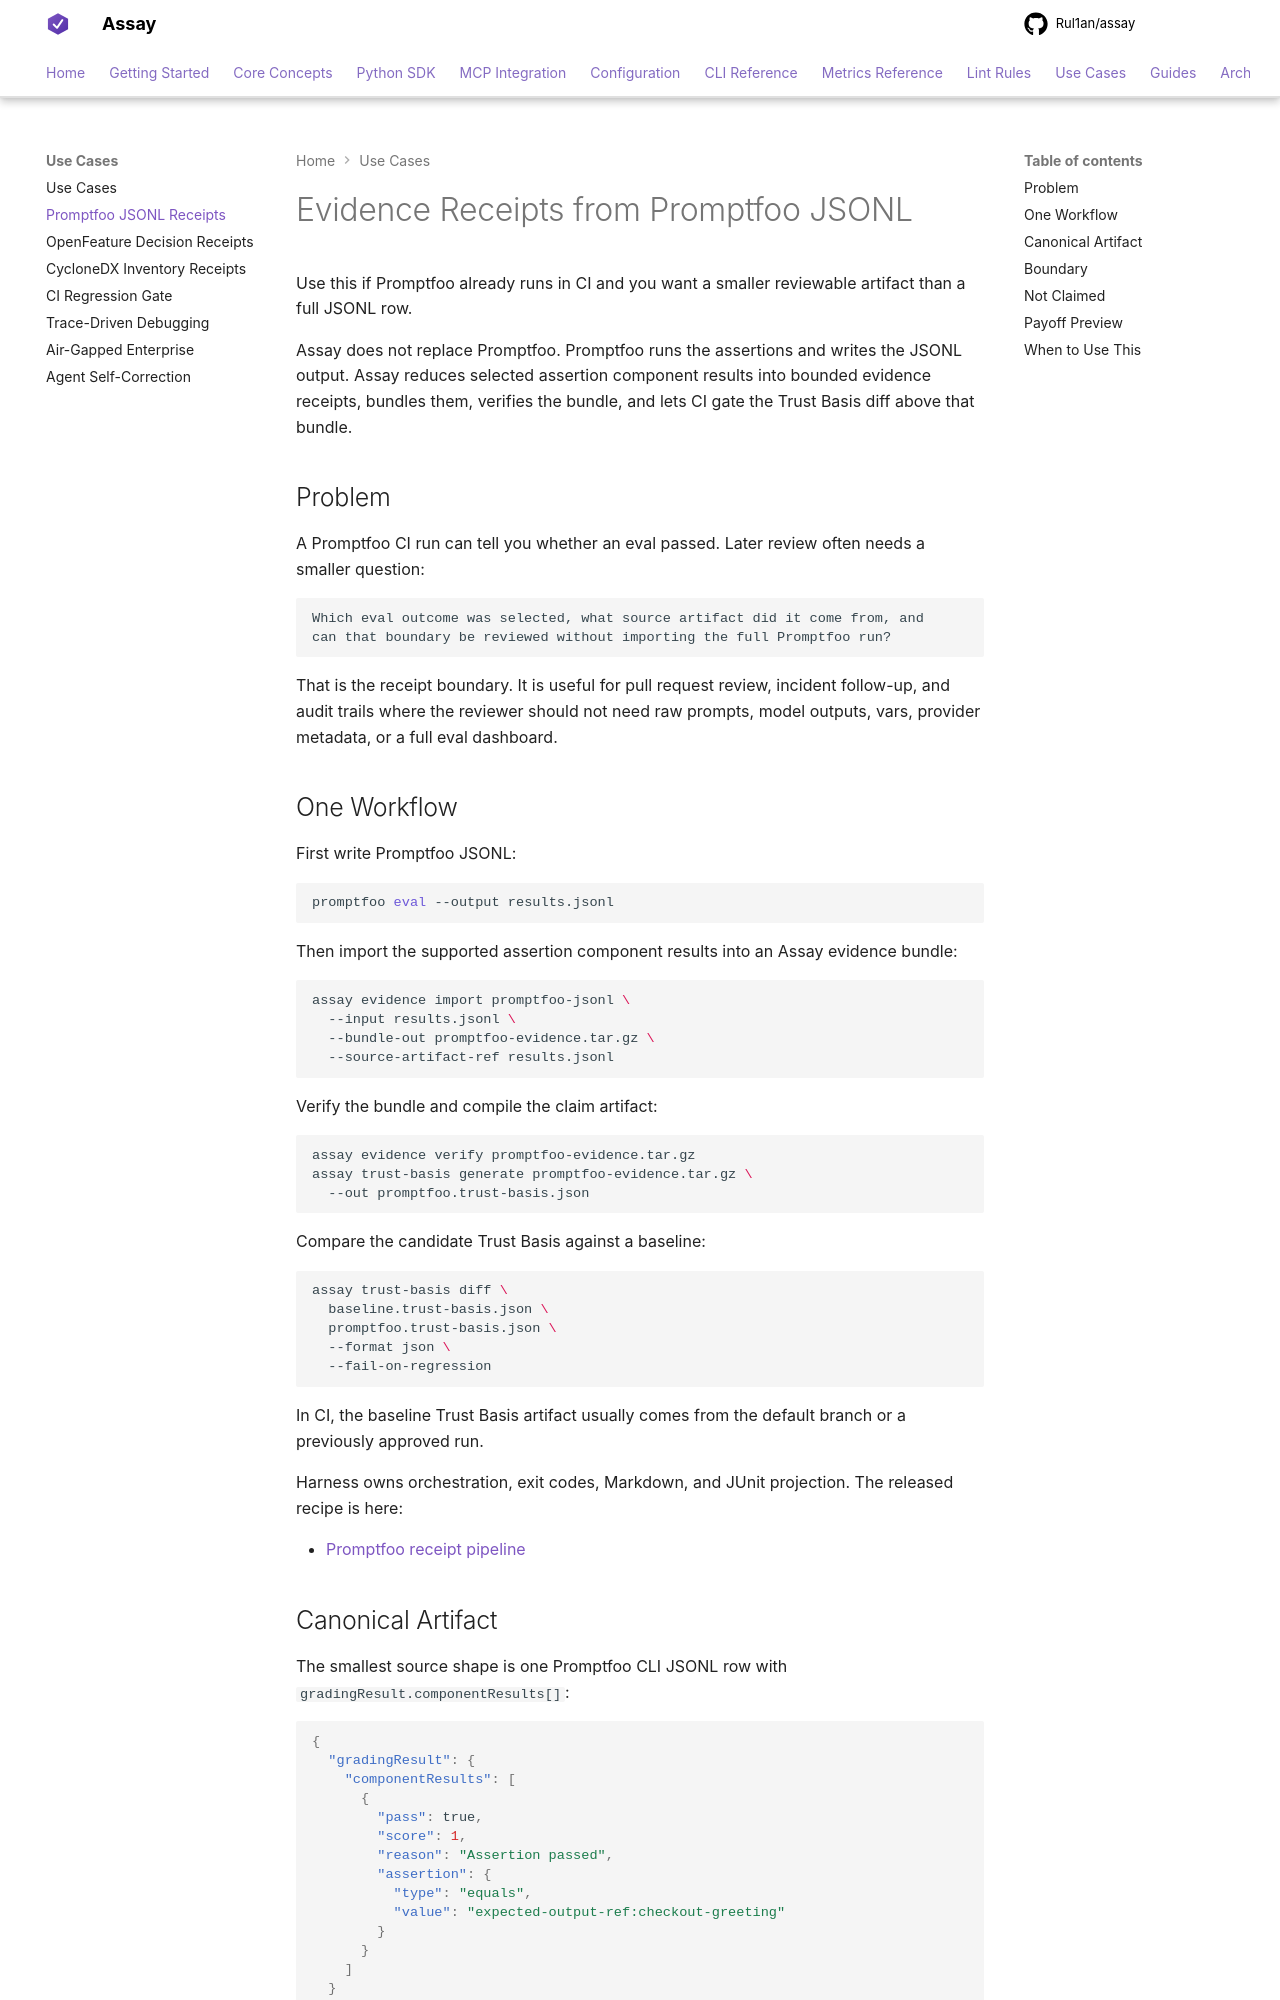

repository: Rul1an/assay · page: use-cases/evidence-receipts-from-promptfoo-jsonl/index.html · generator: mkdocs

# Evidence Receipts from Promptfoo JSONL

Use this if Promptfoo already runs in CI and you want a smaller reviewable
artifact than a full JSONL row.

Assay does not replace Promptfoo. Promptfoo runs the assertions and writes the
JSONL output. Assay reduces selected assertion component results into bounded
evidence receipts, bundles them, verifies the bundle, and lets CI gate the
Trust Basis diff above that bundle.

## Problem

A Promptfoo CI run can tell you whether an eval passed. Later review often
needs a smaller question:

```text
Which eval outcome was selected, what source artifact did it come from, and
can that boundary be reviewed without importing the full Promptfoo run?
```

That is the receipt boundary. It is useful for pull request review, incident
follow-up, and audit trails where the reviewer should not need raw prompts,
model outputs, vars, provider metadata, or a full eval dashboard.

## One Workflow

First write Promptfoo JSONL:

```bash
promptfoo eval --output results.jsonl
```

Then import the supported assertion component results into an Assay evidence
bundle:

```bash
assay evidence import promptfoo-jsonl \
  --input results.jsonl \
  --bundle-out promptfoo-evidence.tar.gz \
  --source-artifact-ref results.jsonl
```

Verify the bundle and compile the claim artifact:

```bash
assay evidence verify promptfoo-evidence.tar.gz
assay trust-basis generate promptfoo-evidence.tar.gz \
  --out promptfoo.trust-basis.json
```

Compare the candidate Trust Basis against a baseline:

```bash
assay trust-basis diff \
  baseline.trust-basis.json \
  promptfoo.trust-basis.json \
  --format json \
  --fail-on-regression
```

In CI, the baseline Trust Basis artifact usually comes from the default branch
or a previously approved run.

Harness owns orchestration, exit codes, Markdown, and JUnit projection. The
released recipe is here:

- [Promptfoo receipt pipeline](https://github.com/Rul1an/Assay-Harness/blob/v0.3.2/docs/PROMPTFOO_RECEIPT_PIPELINE.md)
